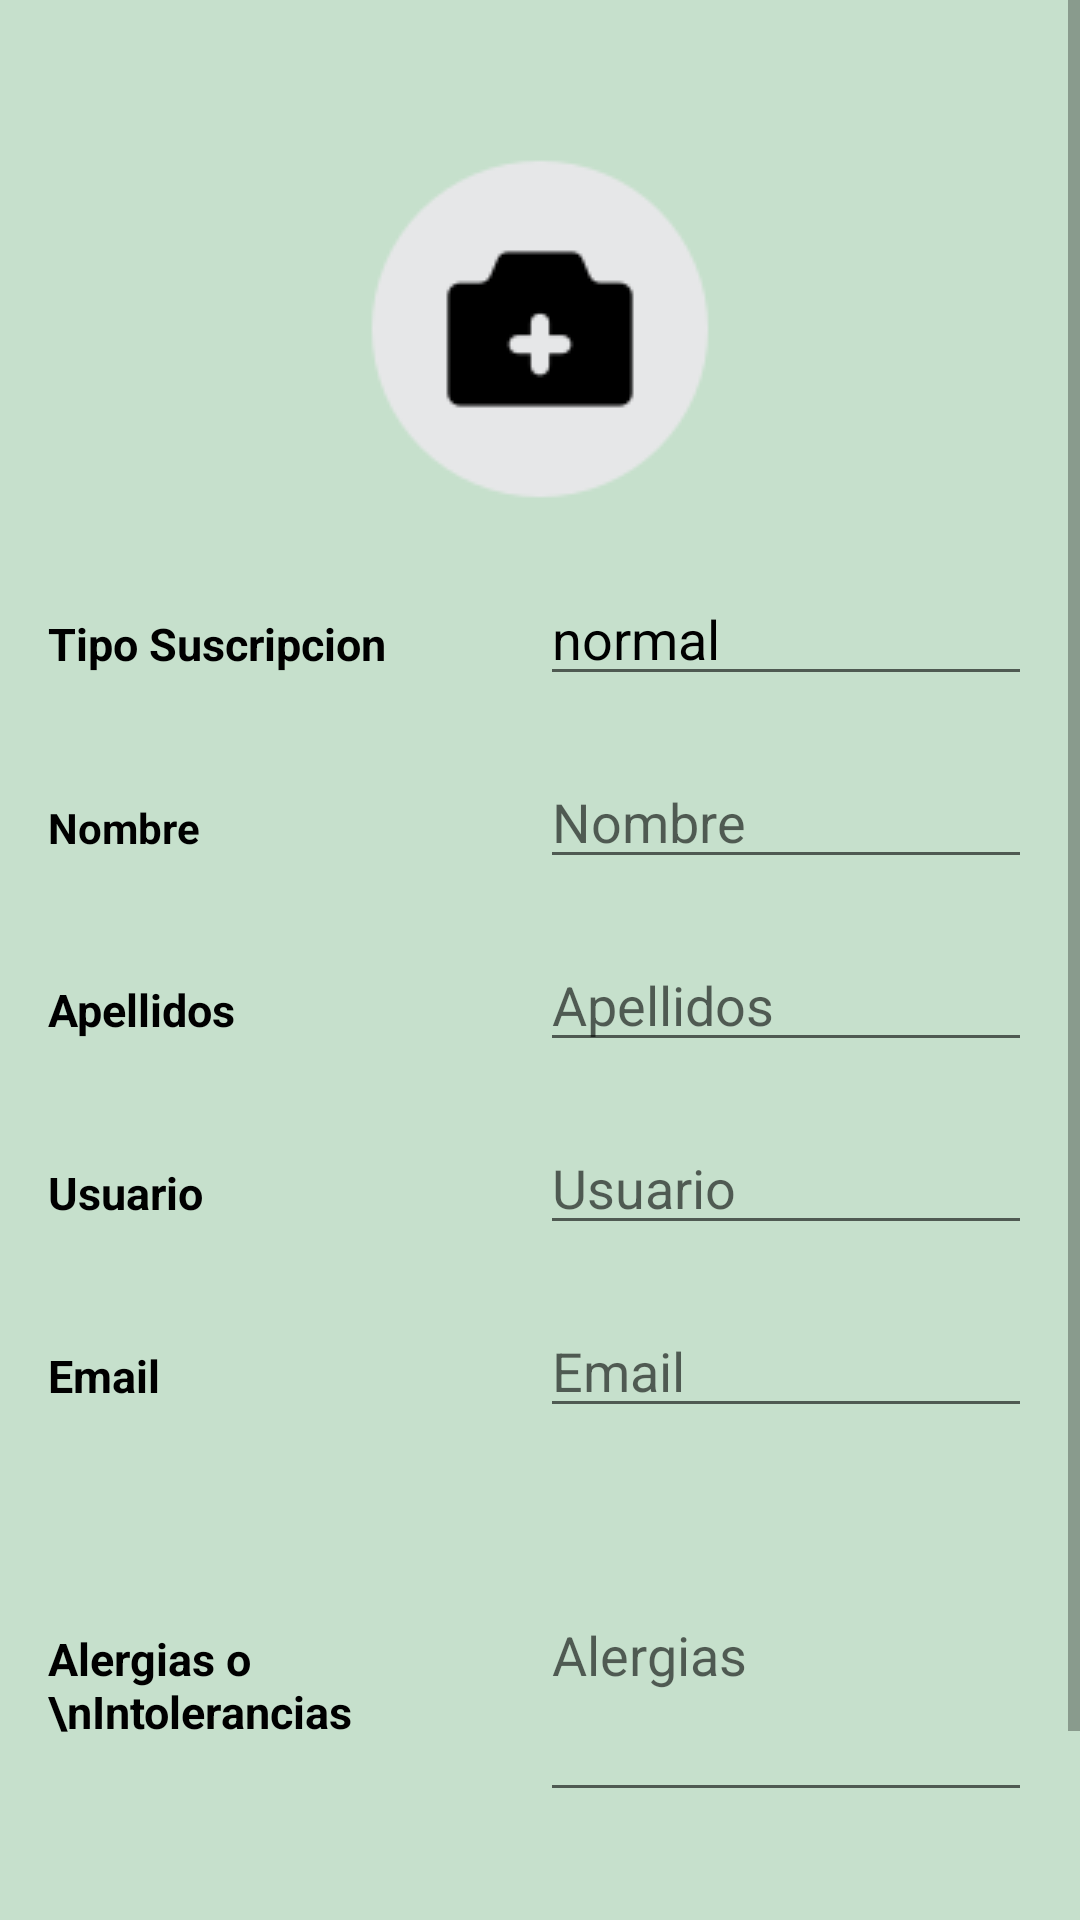

This screen was rendered from an Android layout file. Write that file and the resources it references.
<!-- AndroidManifest.xml: application theme Theme.Foodplanner -->
<!-- res/layout/fragment_perfil.xml -->
<?xml version="1.0" encoding="utf-8"?>
<ScrollView xmlns:android="http://schemas.android.com/apk/res/android"
    xmlns:app="http://schemas.android.com/apk/res-auto"
    xmlns:tools="http://schemas.android.com/tools"
    android:layout_width="match_parent"
    android:layout_height="match_parent"
    android:id="@+id/perfilLayout"
    android:background="@color/withegreen"
    tools:context=".Views.PerfilFragment">

    <LinearLayout
        android:layout_width="match_parent"
        android:layout_height="wrap_content"
        android:orientation="vertical"
        android:padding="16dp">

        <ImageButton
            android:id="@+id/imageButton2"
            android:layout_width="121dp"
            android:layout_height="123dp"
            android:layout_gravity="center"
            android:layout_marginTop="32dp"
            android:background="@android:color/transparent"
            android:src="@drawable/anadirfoto" />

        <LinearLayout
            android:layout_width="match_parent"
            android:layout_height="wrap_content"
            android:orientation="horizontal"
            android:layout_marginTop="20dp">

            <TextView
                android:id="@+id/textView10"
                android:layout_width="0dp"
                android:layout_height="41dp"
                android:layout_weight="1"
                android:gravity="center_vertical"
                android:text="Tipo Suscripcion"
                android:textColor="@color/black"
                android:textSize="15sp"
                android:textStyle="bold" />

            <EditText
                android:id="@+id/intextsub"
                android:layout_width="0dp"
                android:layout_height="41dp"
                android:layout_weight="1"
                android:hint="Suscripción"
                android:text="normal"
                android:focusable="false"
                android:textColor="@color/black"

                android:focusableInTouchMode="false"
                android:inputType="none" />
        </LinearLayout>

        <LinearLayout
            android:layout_width="match_parent"
            android:layout_height="wrap_content"
            android:orientation="horizontal"
            android:layout_marginTop="20dp">

            <TextView
                android:id="@+id/textView6"
                android:layout_width="0dp"
                android:layout_height="41dp"
                android:layout_weight="1"
                android:gravity="center_vertical"
                android:text="Nombre"
                android:textColor="@color/black"
                android:textStyle="bold" />

            <EditText
                android:id="@+id/intextnombre"
                android:layout_width="0dp"
                android:layout_height="41dp"
                android:layout_weight="1"
                android:textColor="@color/black"

                android:hint="Nombre" />
        </LinearLayout>

        <LinearLayout
            android:layout_width="match_parent"
            android:layout_height="wrap_content"
            android:orientation="horizontal"
            android:layout_marginTop="20dp">

            <TextView
                android:id="@+id/textView7"
                android:layout_width="0dp"
                android:layout_height="41dp"
                android:layout_weight="1"
                android:gravity="center_vertical"
                android:text="Apellidos"
                android:textColor="@color/black"
                android:textSize="15sp"
                android:textStyle="bold" />

            <EditText
                android:id="@+id/intextapellido"
                android:layout_width="0dp"
                android:layout_height="41dp"
                android:layout_weight="1"
                android:textColor="@color/black"

                android:hint="Apellidos" />
        </LinearLayout>

        <LinearLayout
            android:layout_width="match_parent"
            android:layout_height="wrap_content"
            android:orientation="horizontal"
            android:layout_marginTop="20dp">

            <TextView
                android:id="@+id/textView8"
                android:layout_width="0dp"
                android:layout_height="41dp"
                android:layout_weight="1"
                android:gravity="center_vertical"
                android:text="Usuario"
                android:textColor="@color/black"
                android:textSize="15sp"
                android:textStyle="bold" />

            <EditText
                android:id="@+id/intextusuario"
                android:layout_width="0dp"
                android:layout_height="41dp"
                android:layout_weight="1"
                android:textColor="@color/black"

                android:hint="Usuario" />
        </LinearLayout>

        <LinearLayout
            android:layout_width="match_parent"
            android:layout_height="wrap_content"
            android:orientation="horizontal"
            android:layout_marginTop="20dp">

            <TextView
                android:id="@+id/textView11"
                android:layout_width="0dp"
                android:layout_height="41dp"
                android:layout_weight="1"
                android:gravity="center_vertical"
                android:text="Email"
                android:textColor="@color/black"
                android:textSize="15sp"
                android:textStyle="bold" />

            <EditText
                android:id="@+id/intextemail"
                android:layout_width="0dp"
                android:layout_height="41dp"
                android:textColor="@color/black"
                android:layout_weight="1"
                android:hint="Email" />
        </LinearLayout>

        <LinearLayout
            android:layout_width="match_parent"
            android:layout_height="wrap_content"
            android:orientation="horizontal"
            android:textColor="@color/black"

            android:layout_marginTop="20dp">

            <TextView
                android:id="@+id/textView9"
                android:layout_width="0dp"
                android:layout_height="wrap_content"
                android:layout_weight="1"
                android:gravity="center_vertical"
                android:text="Alergias o \nIntolerancias"
                android:textColor="@color/black"
                android:textSize="15sp"
                android:textStyle="bold" />

            <EditText
                android:id="@+id/intextalergia"
                android:layout_width="0dp"
                android:layout_height="108dp"
                android:layout_weight="1"
                android:hint="Alergias"
                android:textColor="@color/black"

                android:inputType="textMultiLine"
                android:scrollbars="vertical" />
        </LinearLayout>

        <Button
            android:id="@+id/guardar"
            android:layout_width="210dp"
            android:layout_height="50dp"
            android:layout_gravity="center"
            android:layout_marginTop="40dp"
            android:background="@drawable/botonesstilo"
            android:text="Guardar Cambios"
            android:textAlignment="center"
            android:textColor="@color/white"
            android:textSize="20sp" />

    </LinearLayout>
</ScrollView>
<!-- resources referenced by this layout -->
<resources>
  <color name="black">#FF000000</color>
  <color name="white">#FFFFFFFF</color>
  <color name="withegreen">#C6E0CC</color>
  <!-- drawable anadirfoto: png bitmap (drawable, 3508 bytes) -->
  <!-- drawable botonesstilo (drawable) -->
  <?xml version="1.0" encoding="utf-8"?>
  <shape xmlns:android="http://schemas.android.com/apk/res/android">
      <solid android:color="#84C594"/>
      <corners android:radius="20dip" />
  </shape>
  <style name="Theme.Foodplanner" parent="Base.Theme.Foodplanner" />
  <style name="Base.Theme.Foodplanner" parent="Theme.AppCompat.Light.NoActionBar">
  <item name="colorPrimary">@color/lightgreen</item>
  <item name="colorSecondary">@color/white</item>
          <item name="colorPrimaryVariant">@color/withegreen</item>
          <item name="textAllCaps">false</item>
  
  
         
          
          
      </style>
  <color name="lightgreen">#84C594</color>
</resources>
